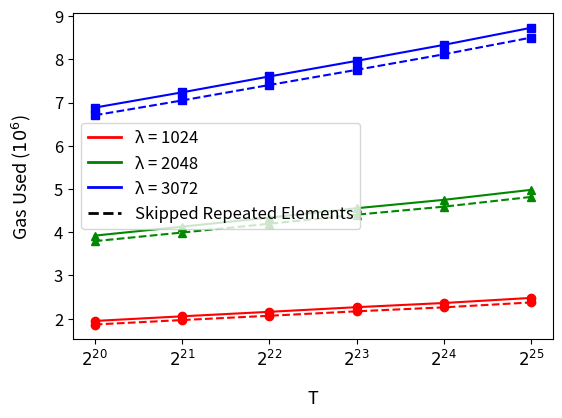

The script that saved this image:
# Copyright 2024 justin
# 
# Licensed under the Apache License, Version 2.0 (the "License");
# you may not use this file except in compliance with the License.
# You may obtain a copy of the License at
# 
#     http://www.apache.org/licenses/LICENSE-2.0
# 
# Unless required by applicable law or agreed to in writing, software
# distributed under the License is distributed on an "AS IS" BASIS,
# WITHOUT WARRANTIES OR CONDITIONS OF ANY KIND, either express or implied.
# See the License for the specific language governing permissions and
# limitations under the License.
import matplotlib.pyplot as plt
import matplotlib.lines as mlines
import numpy as np
from matplotlib.lines import Line2D
NTXYVInProof = [
  [ 1948075, 'λ1024', 'T2^20' ],
  [ 2055287, 'λ1024', 'T2^21' ],
  [ 2159308, 'λ1024', 'T2^22' ],
  [ 2266357, 'λ1024', 'T2^23' ],
  [ 2363314, 'λ1024', 'T2^24' ],
  [ 2480958, 'λ1024', 'T2^25' ],
  [ 3921992, 'λ2048', 'T2^20' ],
  [ 4128691, 'λ2048', 'T2^21' ],
  [ 4338719, 'λ2048', 'T2^22' ],
  [ 4555330, 'λ2048', 'T2^23' ],
  [ 4749156, 'λ2048', 'T2^24' ],
  [ 4980923, 'λ2048', 'T2^25' ],
  [ 6882805, 'λ3072', 'T2^20' ],
  [ 7235788, 'λ3072', 'T2^21' ],
  [ 7603641, 'λ3072', 'T2^22' ],
  [ 7964096, 'λ3072', 'T2^23' ],
  [ 8334172, 'λ3072', 'T2^24' ],
  [ 8729305, 'λ3072', 'T2^25' ]
]
SkippingN = [
  [ 1865761, 'λ1024', 'T2^20' ],
  [ 1968568, 'λ1024', 'T2^21' ],
  [ 2068137, 'λ1024', 'T2^22' ],
  [ 2170743, 'λ1024', 'T2^23' ],
  [ 2262957, 'λ1024', 'T2^24' ],
  [ 2376327, 'λ1024', 'T2^25' ],
  [ 3794060, 'λ2048', 'T2^20' ],
  [ 3992768, 'λ2048', 'T2^21' ],
  [ 4195981, 'λ2048', 'T2^22' ],
  [ 4405980, 'λ2048', 'T2^23' ],
  [ 4591612, 'λ2048', 'T2^24' ],
  [ 4817000, 'λ2048', 'T2^25' ],
  [ 6705450, 'λ3072', 'T2^20' ],
  [ 7048023, 'λ3072', 'T2^21' ],
  [ 7405697, 'λ3072', 'T2^22' ],
  [ 7756203, 'λ3072', 'T2^23' ],
  [ 8116173, 'λ3072', 'T2^24' ],
  [ 8502209, 'λ3072', 'T2^25' ]
]

BitSize = [1024, 2048, 3072]
colors = ['#ff0000', '#008800', '#0000ff']
markers = ['o', '^', 's']  # circle, triangle, square
ts = ["$2^{20}$", "$2^{21}$", "$2^{22}$", "$2^{23}$", "$2^{24}$", "$2^{25}$"]
lineStyles = ['-', '--']

xNTXYVInProof = [[],[],[]]
yNTXYVInProof = [[],[],[]]
xSkippingN = [[],[],[]]
ySkippingN = [[],[],[]]

for i in range(0,len(NTXYVInProof),6):
    for j in range(0,6):
        xNTXYVInProof[i//6].append(ts[j])
        yNTXYVInProof[i//6].append(NTXYVInProof[i+j][0])
        xSkippingN[i//6].append(ts[j])
        ySkippingN[i//6].append(SkippingN[i+j][0])

for i in range(0,3):
    plt.plot(xNTXYVInProof[i], yNTXYVInProof[i], color=colors[i], marker=markers[i], label=str(BitSize[i])+" λ")
    plt.plot(xSkippingN[i], ySkippingN[i], color=colors[i], marker=markers[i], linestyle='--', label=str(BitSize[i])+" λ, Skipped repeated elements")

plt.xlabel('T', labelpad= 15, fontsize = 13)
plt.ylabel('Gas Used ($10^6$)', labelpad= 15, fontsize = 13)

custom_lines = [Line2D([0], [0], color='red', lw=2),
                Line2D([0], [0], color='green', lw=2),
                Line2D([0], [0], color='blue', lw=2),
                Line2D([0], [0], color='black', linestyle='--', lw=2)]

plt.legend(custom_lines, ['λ = 1024', 'λ = 2048', 'λ = 3072', 'Skipped Repeated Elements'], fontsize=12)
#plt.legend(bbox_to_anchor=(1.05, 0), loc='lower left', borderaxespad=0., fontsize = 13)

# custom_lines = [Line2D([0], [0], color=colors[i], lw=2) for i in range(3)] + [Line2D([0], [0], color='black', linestyle=lineStyles[i], lw=2) for i in range(2)]
# plt.legend(custom_lines, [str(BitSize[i]) + ' Bits' for i in range(3)] + ['One N', 'N in Proof'])

plt.gca().yaxis.get_offset_text().set_visible(False)
plt.yticks(fontsize=12)
plt.xticks(fontsize=12)
plt.subplots_adjust(left=0.15, bottom=0.2) #, right=0.65)  # Adjust the right space as needed)

plt.show()
